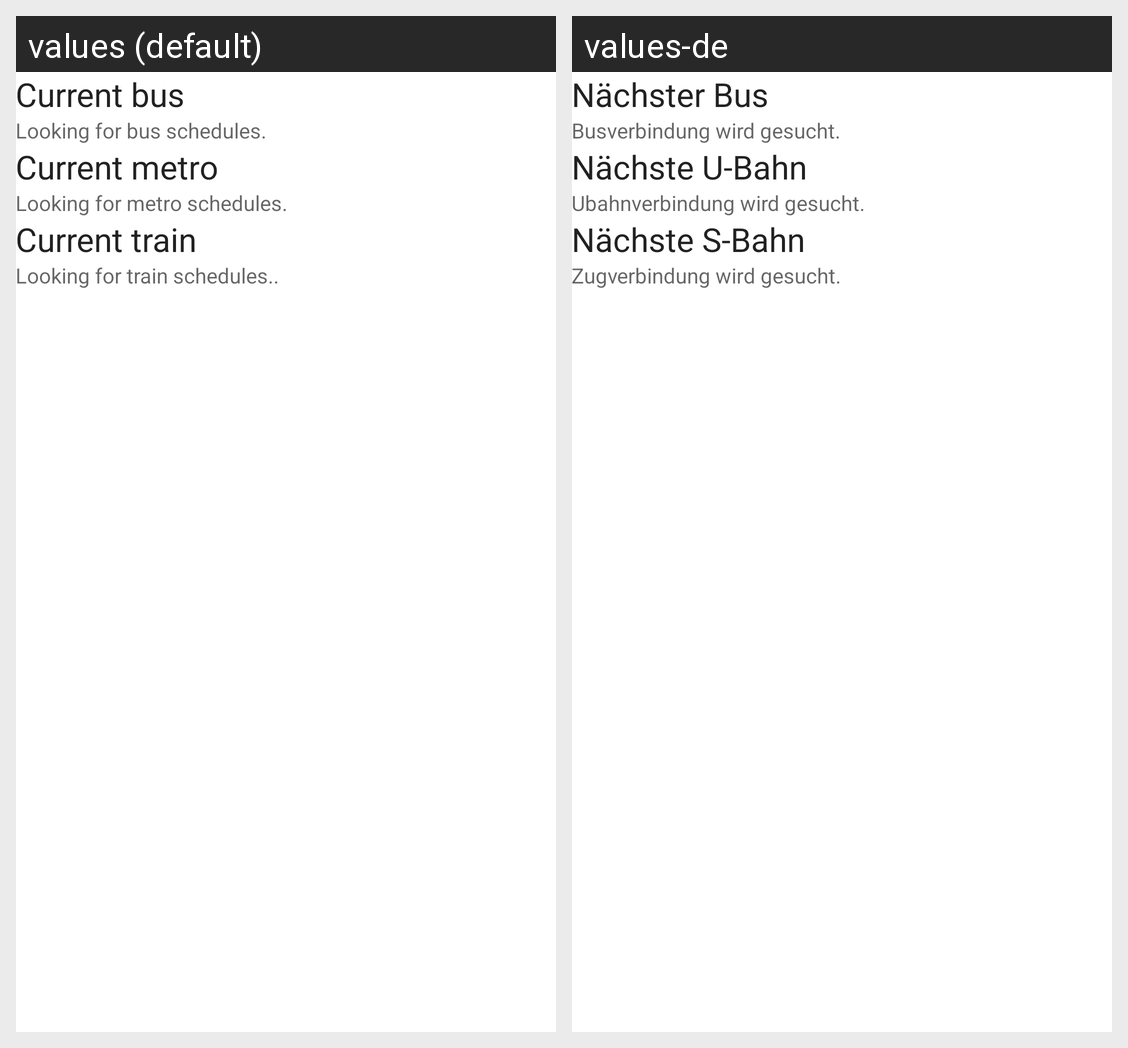

For this localized Android screen grid, give each drawn string resource with its value in every locale shown.
Android screen res/layout/frag_pub_transport.xml rendered under 2 locales, left to right: values (default), values-de. Device: Nexus 5 (rendered at 1080×1920; each locale shown at half size, 540×960, under a caption strip naming it); theme AppTheme.
Strings drawn on this screen, with the default value and each locale's value (text and hints the layout hard-codes, and strings that could not be matched under every locale, appear in the picture but are not listed):

txt_headline_bus
  values: Current bus
  values-de: Nächster Bus

hint_bus
  values: Looking for bus schedules.
  values-de: Busverbindung wird gesucht.

txt_headline_metro
  values: Current metro
  values-de: Nächste U-Bahn

hint_metro
  values: Looking for metro schedules.
  values-de: Ubahnverbindung wird gesucht.

txt_headline_train
  values: Current train
  values-de: Nächste S-Bahn

hint_train
  values: Looking for train schedules..
  values-de: Zugverbindung wird gesucht.
